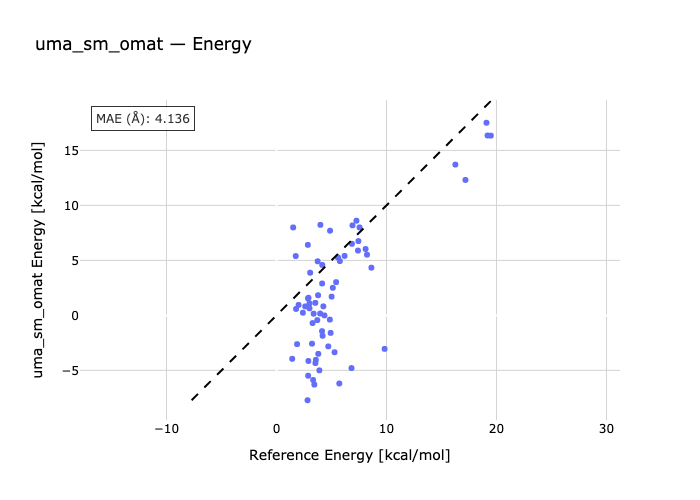

Source data for this figure (header and first rows):
species, reference, predicted
01A-01B-1, 4.92, -1.594
2-02A-02B, 5.59, 5.256
03B-3-03A, 6.91, 8.182
04B-04A-4, 8.1, 6.035
05A-05B-5, 5.76, 4.936
06A-06B-6, 7.55, 8
07B-7-07A, 8.23, 5.518
08B-08A-08, 5.01, 1.702
09A-09B-09, 3.06, 3.877
10B-10-10A, 4.16, 4.587
11-11A-11B, 5.42, 3.02
12A-12B-12, 7.27, 8.61
13B-13A-13, 6.19, 5.405
14B-14-14A, 7.45, 6.755
15A-15B-15, 8.63, 4.335
16A-16B-16, 5.12, 2.508
17-17B-17A, 17.18, 12.31
18B-18-18A, 6.86, 6.507
19-19A-19B, 7.41, 5.893
20A-20B-20, 19.09, 17.51
21B-21-21A, 16.26, 13.71
22-22B-22A, 19.49, 16.34
23A-23B-23, 19.19, 16.35
24-24A-24B, 2.82, -7.716
25B-25-25A, 3.9, -4.996
26B-26A-26, 9.83, -3.049
27A-27B-27, 3.44, -6.295
28A-28B-28, 5.71, -6.192
29B-29-29A, 6.82, -4.79
30A-30B-30, 1.43, -3.947
31B-31A-31, 3.38, 0.1528
32B-32-32A, 3.74, 4.917
33-33A-33B, 1.87, -2.614
34A-34B-34, 3.78, 1.83
35-35B-35A, 2.61, 0.8161
36B-36-36A, 1.78, 0.5847
37A-37B-37, 2.4, 0.2417
38A-38B-38, 3.0, 0.64
39B-39A-39, 3.58, -4.042
40B-40A-40, 2.9, -4.146
41A-41B-41, 4.85, -0.3844
42A-42B-42, 4.14, -1.435
43B-43-43A, 3.71, -0.4294
44B-44A-44, 2.01, 0.9504
45A-45B-45, 1.75, 5.394
46-46A-46B, 4.26, 0.822
47B-47-47A, 2.88, -5.486
48B-48A-48, 3.54, -4.34
49A-49B-49, 3.33, -5.874
50B-50-50A, 2.87, 1.532
51A-51B-51, 1.52, 7.992
52A-52B-52, 4.71, -2.818
53-53B-53A, 4.36, -0.002815
54B-54-54A, 3.28, -0.6992
55-55A-55B, 4.19, -1.856
56A-56B-56, 3.23, -2.573
57B-57A-57, 5.28, -3.353
58B-58-58A, 4.15, 2.898
59A-59B-59, 2.85, 6.407
60-60A-60B, 4.87, 7.699
... 6 more rows
